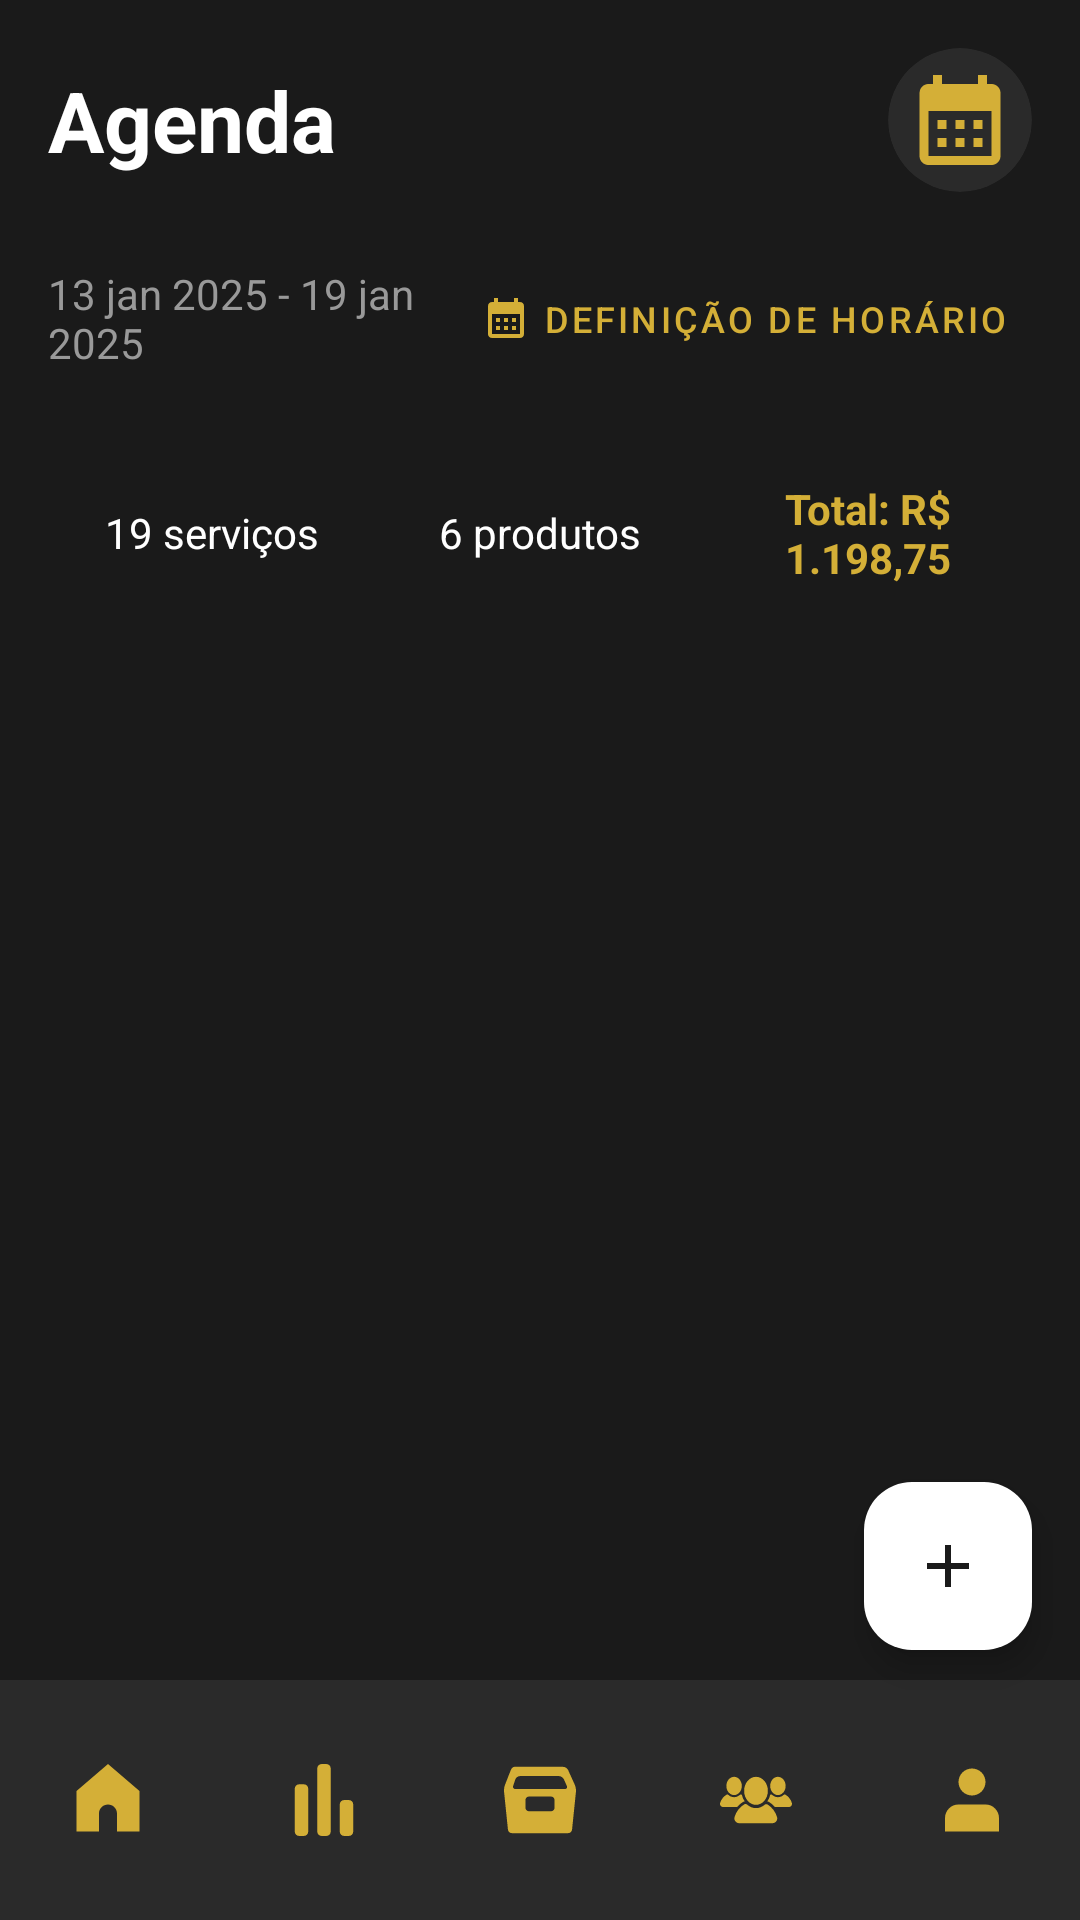

This screen was rendered from an Android layout file. Write that file and the resources it references.
<!-- AndroidManifest.xml: application theme Theme.BarberPro -->
<!-- res/layout/activity_main.xml -->
<?xml version="1.0" encoding="utf-8"?>
<androidx.constraintlayout.widget.ConstraintLayout xmlns:android="http://schemas.android.com/apk/res/android"
    xmlns:app="http://schemas.android.com/apk/res-auto"
    xmlns:tools="http://schemas.android.com/tools"
    android:layout_width="match_parent"
    android:layout_height="match_parent"
    android:background="@color/background_dark"
    tools:context=".MainActivity">

    
    <LinearLayout
        android:id="@+id/headerLayout"
        android:layout_width="match_parent"
        android:layout_height="wrap_content"
        android:orientation="horizontal"
        android:padding="16dp"
        android:gravity="center_vertical"
        app:layout_constraintTop_toTopOf="parent">

        <TextView
            android:layout_width="0dp"
            android:layout_height="wrap_content"
            android:layout_weight="1"
            android:text="Agenda"
            android:textSize="28sp"
            android:textStyle="bold"
            android:textColor="@android:color/white" />

        <com.google.android.material.card.MaterialCardView
            android:id="@+id/calendarButton"
            android:layout_width="48dp"
            android:layout_height="48dp"
            app:cardCornerRadius="24dp"
            app:cardBackgroundColor="@color/card_background"
            app:strokeWidth="0dp">

            <ImageView
                android:layout_width="36dp"
                android:layout_height="36dp"
                android:layout_gravity="center"
                android:src="@drawable/ic_calendar"
                app:tint="@color/gold" />
        </com.google.android.material.card.MaterialCardView>
    </LinearLayout>

    
    <LinearLayout
        android:id="@+id/dateRangeLayout"
        android:layout_width="match_parent"
        android:layout_height="wrap_content"
        android:orientation="horizontal"
        android:paddingHorizontal="16dp"
        android:paddingVertical="8dp"
        android:gravity="center_vertical"
        app:layout_constraintTop_toBottomOf="@id/headerLayout">

        <TextView
            android:id="@+id/dateRangeText"
            android:layout_width="0dp"
            android:layout_height="wrap_content"
            android:layout_weight="1"
            android:text="13 jan 2025 - 19 jan 2025"
            android:textSize="14sp"
            android:textColor="@color/text_secondary" />

        <com.google.android.material.button.MaterialButton
            android:id="@+id/defineAgendaButton"
            android:layout_width="wrap_content"
            android:layout_height="36dp"
            android:text="Definição de horário"
            android:textSize="12sp"
            android:textColor="@color/gold"
            style="@style/Widget.MaterialComponents.Button.TextButton"
            app:icon="@drawable/ic_calendar"
            app:iconTint="@color/gold"
            app:iconSize="16dp" />
    </LinearLayout>

    

    
    <HorizontalScrollView
        android:id="@+id/weekCalendarScroll"
        android:layout_width="match_parent"
        android:layout_height="wrap_content"
        android:paddingHorizontal="16dp"
        android:paddingVertical="8dp"
        android:scrollbars="none"
        app:layout_constraintEnd_toEndOf="parent"
        app:layout_constraintHorizontal_bias="1.0"
        app:layout_constraintStart_toStartOf="parent"
        app:layout_constraintTop_toBottomOf="@id/dateRangeLayout">

        <LinearLayout
            android:id="@+id/weekDaysContainer"
            android:layout_width="wrap_content"
            android:layout_height="wrap_content"
            android:gravity="center"
            android:orientation="horizontal">
            
        </LinearLayout>

    </HorizontalScrollView>

    <LinearLayout
        android:id="@+id/summaryLayout"
        android:layout_width="match_parent"
        android:layout_height="wrap_content"
        android:orientation="horizontal"
        android:paddingHorizontal="16dp"
        android:paddingVertical="12dp"
        android:gravity="center"
        app:layout_constraintTop_toBottomOf="@id/weekCalendarScroll">

        <TextView
            android:id="@+id/servicesCountText"
            android:layout_width="0dp"
            android:layout_height="wrap_content"
            android:layout_weight="1"
            android:text="19 serviços"
            android:textSize="14sp"
            android:textColor="@android:color/white"
            android:gravity="center" />

        <TextView
            android:id="@+id/productsCountText"
            android:layout_width="0dp"
            android:layout_height="wrap_content"
            android:layout_weight="1"
            android:text="6 produtos"
            android:textSize="14sp"
            android:textColor="@android:color/white"
            android:gravity="center" />

        <TextView
            android:id="@+id/totalRevenueText"
            android:layout_width="0dp"
            android:layout_height="wrap_content"
            android:layout_weight="1"
            android:text="Total: R$ 1.198,75"
            android:textSize="14sp"
            android:textColor="@color/gold"
            android:textStyle="bold"
            android:gravity="center" />
    </LinearLayout>

    

    
    <androidx.recyclerview.widget.RecyclerView
        android:id="@+id/appointmentsRecyclerView"
        android:layout_width="match_parent"
        android:layout_height="0dp"
        android:clipToPadding="false"
        android:paddingHorizontal="16dp"
        android:paddingBottom="80dp"
        app:layoutManager="androidx.recyclerview.widget.LinearLayoutManager"
        app:layout_constraintBottom_toBottomOf="parent"
        app:layout_constraintTop_toBottomOf="@id/summaryLayout"
        app:layout_constraintVertical_bias="0.0"
        tools:layout_editor_absoluteX="0dp"
        tools:listitem="@layout/item_appointment" />

    <com.google.android.material.floatingactionbutton.FloatingActionButton
        android:id="@+id/fabAddAppointment"
        android:layout_width="wrap_content"
        android:layout_height="wrap_content"
        android:layout_marginEnd="16dp"
        android:layout_marginBottom="90dp"
        android:contentDescription="Adicionar agendamento"
        android:src="@drawable/ic_add"
        app:backgroundTint="@android:color/white"
        app:layout_constraintBottom_toBottomOf="parent"
        app:layout_constraintEnd_toEndOf="parent"
        app:tint="@color/background_dark" />

    
    <com.google.android.material.bottomnavigation.BottomNavigationView
        android:id="@+id/bottomNavigation"
        android:layout_width="match_parent"
        android:layout_height="wrap_content"
        android:background="@color/card_background"
        app:itemIconTint="@color/bottom_nav_color"
        app:itemTextColor="@color/bottom_nav_color"
        app:labelVisibilityMode="unlabeled"
        app:menu="@menu/bottom_navigation_menu"
        app:layout_constraintBottom_toBottomOf="parent" />

</androidx.constraintlayout.widget.ConstraintLayout>
<!-- res/layout/item_appointment.xml (included above) -->
<?xml version="1.0" encoding="utf-8"?>
<com.google.android.material.card.MaterialCardView xmlns:android="http://schemas.android.com/apk/res/android"
    xmlns:app="http://schemas.android.com/apk/res-auto"
    android:layout_width="match_parent"
    android:layout_height="wrap_content"
    android:layout_marginBottom="12dp"
    app:cardBackgroundColor="@color/card_background"
    app:cardCornerRadius="12dp"
    app:strokeWidth="0dp">

    <androidx.constraintlayout.widget.ConstraintLayout
        android:layout_width="match_parent"
        android:layout_height="wrap_content"
        android:padding="16dp">

        
        <ImageView
            android:id="@+id/deleteButton"
            android:layout_width="24dp"
            android:layout_height="24dp"
            android:layout_marginTop="-6dp"
            android:padding="4dp"
            android:src="@drawable/ic_close"
            app:layout_constraintEnd_toEndOf="parent"
            app:layout_constraintTop_toTopOf="parent" />

        
        <LinearLayout
            android:id="@+id/clientInfoLayout"
            android:layout_width="0dp"
            android:layout_height="wrap_content"
            android:gravity="center_vertical"
            android:orientation="horizontal"
            app:layout_constraintEnd_toStartOf="@id/deleteButton"
            app:layout_constraintStart_toStartOf="parent"
            app:layout_constraintTop_toTopOf="parent">

            
            <com.google.android.material.card.MaterialCardView
                android:layout_width="40dp"
                android:layout_height="40dp"
                app:cardBackgroundColor="@color/gold_dark"
                app:cardCornerRadius="20dp">

                <TextView
                    android:id="@+id/clientInitialText"
                    android:layout_width="match_parent"
                    android:layout_height="match_parent"
                    android:gravity="center"
                    android:text="C"
                    android:textColor="@android:color/white"
                    android:textSize="20sp"
                    android:textStyle="bold" />
            </com.google.android.material.card.MaterialCardView>

            
            <TextView
                android:id="@+id/clientNameText"
                android:layout_width="0dp"
                android:layout_height="wrap_content"
                android:layout_marginStart="12dp"
                android:layout_weight="1"
                android:text="Carlos"
                android:textColor="@android:color/white"
                android:textSize="24sp"
                android:textStyle="bold" />
        </LinearLayout>

        
        <LinearLayout
            android:id="@+id/serviceLayout"
            android:layout_width="0dp"
            android:layout_height="wrap_content"
            android:layout_marginTop="8dp"
            android:orientation="horizontal"
            android:gravity="center_vertical"
            app:layout_constraintEnd_toEndOf="parent"
            app:layout_constraintStart_toStartOf="parent"
            app:layout_constraintTop_toBottomOf="@id/clientInfoLayout">

            
            <TextView
                android:id="@+id/serviceNameText"
                android:layout_width="0dp"
                android:layout_height="wrap_content"
                android:layout_weight="1"
                android:text="Barba"
                android:textColor="@android:color/white"
                android:textSize="22sp"
                android:textStyle="bold"/>

            
            <TextView
                android:id="@+id/servicePriceText"
                android:layout_width="wrap_content"
                android:layout_height="wrap_content"
                android:layout_marginStart="8dp"
                android:text="R$ 25,00"
                android:textColor="@color/gold"
                android:textSize="20sp"
                android:textStyle="bold" />
        </LinearLayout>

        
        <TextView
            android:id="@+id/timeText"
            android:layout_width="wrap_content"
            android:layout_height="wrap_content"
            android:layout_marginTop="4dp"
            android:text="09:00"
            android:textColor="@color/text_secondary"
            android:textSize="18sp"
            android:textStyle="bold"
            app:layout_constraintStart_toStartOf="parent"
            app:layout_constraintTop_toBottomOf="@id/serviceLayout" />

    </androidx.constraintlayout.widget.ConstraintLayout>

</com.google.android.material.card.MaterialCardView>
<!-- resources referenced by this layout -->
<resources>
  <color name="background_dark">#1A1A1A</color>
  <color name="card_background">#2A2A2A</color>
  <color name="gold">#D4AF37</color>
  <color name="gold_dark">#B8941F</color>
  <color name="text_secondary">#999999</color>
  <!-- drawable ic_add (drawable) -->
  <vector xmlns:android="http://schemas.android.com/apk/res/android" android:height="96dp" android:tint="#D09604" android:viewportHeight="24" android:viewportWidth="24" android:width="96dp">
        
      <path android:fillColor="@android:color/white" android:pathData="M19,13h-6v6h-2v-6H5v-2h6V5h2v6h6v2z"/>
      
  </vector>
  <!-- drawable ic_calendar (drawable) -->
  <vector xmlns:android="http://schemas.android.com/apk/res/android" android:height="24dp" android:tint="#D4AF37" android:viewportHeight="24" android:viewportWidth="24" android:width="24dp">
        
      <path android:fillColor="@android:color/white" android:pathData="M19,4h-1V2h-2v2H8V2H6v2H5C3.89,4 3.01,4.9 3.01,6L3,20c0,1.1 0.89,2 2,2h14c1.1,0 2,-0.9 2,-2V6C21,4.9 20.1,4 19,4zM19,20H5V10h14V20zM9,14H7v-2h2V14zM13,14h-2v-2h2V14zM17,14h-2v-2h2V14zM9,18H7v-2h2V18zM13,18h-2v-2h2V18zM17,18h-2v-2h2V18z"/>
      
  </vector>
  <!-- drawable ic_close (drawable) -->
  <vector xmlns:android="http://schemas.android.com/apk/res/android" android:height="1000dp" android:viewportHeight="8" android:viewportWidth="8" android:width="1000dp">
        
      <path android:fillColor="#C82909" android:fillType="evenOdd" android:pathData="M5.6,4l2.4,2.1l-1.6,1.4l-2.4,-2.1l-2.4,2.1l-1.6,-1.4l2.4,-2.1l-2.4,-2.1l1.6,-1.4l2.4,2.1l2.4,-2.1l1.6,1.4z" android:strokeColor="#00000000" android:strokeWidth="1"/>
      
  </vector>
  <style name="Theme.BarberPro" parent="Theme.MaterialComponents.DayNight.NoActionBar">
          
          <item name="colorPrimary">@color/gold</item>
          <item name="colorPrimaryVariant">@color/gold_dark</item>
          <item name="colorOnPrimary">@color/button_text</item>
  
          
          <item name="colorSecondary">@color/gold_light</item>
          <item name="colorSecondaryVariant">@color/gold_dark</item>
          <item name="colorOnSecondary">@color/button_text</item>
  
          
          <item name="android:statusBarColor">@color/background_dark</item>
          <item name="android:windowLightStatusBar">false</item>
  
          
          <item name="android:windowBackground">@color/background_dark</item>
          <item name="backgroundColor">@color/background_dark</item>
  
          
          <item name="android:textColorPrimary">@color/text_primary</item>
          <item name="android:textColorSecondary">@color/text_secondary</item>
          <item name="android:textColorHint">@color/text_hint</item>
  
          
          <item name="materialButtonStyle">@style/Widget.BarberPro.Button</item>
          <item name="textInputStyle">@style/Widget.BarberPro.TextInputLayout</item>
      </style>
  <color name="button_text">#1A1A1A</color>
  <color name="gold_light">#E5C965</color>
  <color name="text_primary">#FFFFFF</color>
  <color name="text_hint">#666666</color>
  <style name="Widget.BarberPro.Button" parent="Widget.MaterialComponents.Button">
          <item name="cornerRadius">8dp</item>
          <item name="android:textAllCaps">false</item>
          <item name="android:textSize">16sp</item>
          <item name="android:textStyle">bold</item>
          <item name="elevation">0dp</item>
      </style>
  <style name="Widget.BarberPro.TextInputLayout" parent="Widget.MaterialComponents.TextInputLayout.OutlinedBox">
          <item name="boxStrokeColor">@color/input_stroke</item>
          <item name="boxStrokeWidth">1dp</item>
          <item name="hintTextColor">@color/text_secondary</item>
          <item name="android:textColorHint">@color/text_hint</item>
      </style>
  <color name="input_stroke">#3A3A3A</color>
</resources>
